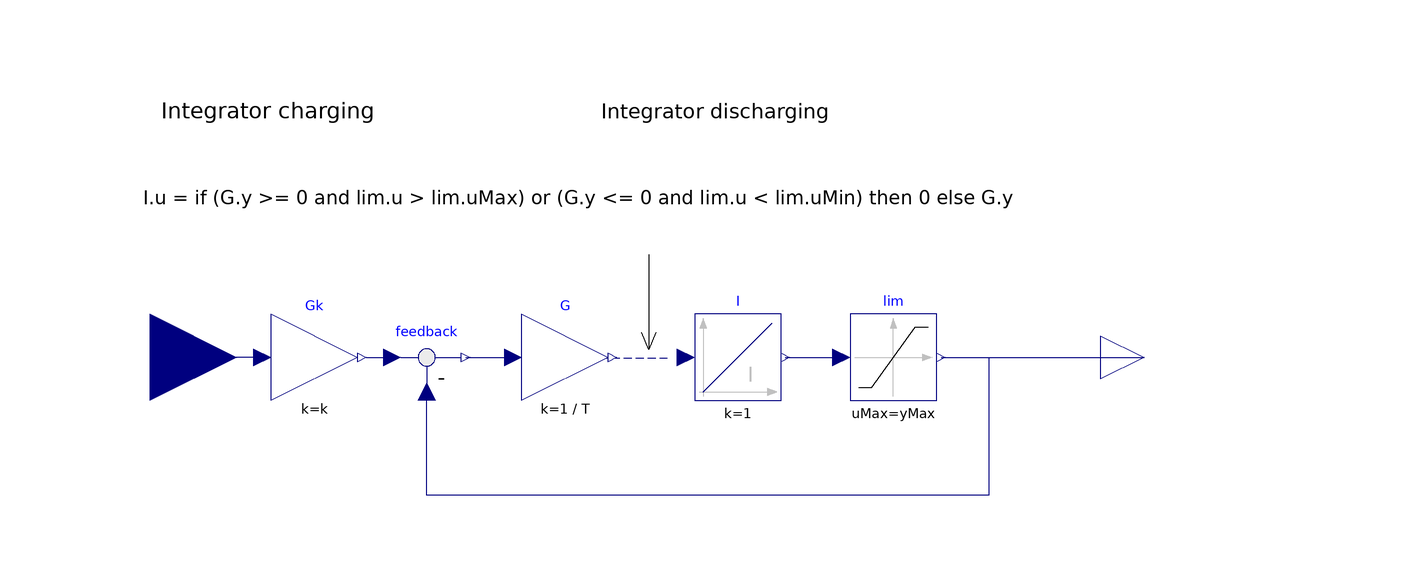

Above is the diagram view of the following Modelica model: its components placed by their Placement annotations and its connect equations drawn as lines.

model FirstOrderWithNonWindupLimiter "First order filter with non-windup limiter"
  extends Modelica.Blocks.Interfaces.SISO(y(start = yStart));
  parameter Real k = 1 "Gain";
  parameter SI.Time T "Time Constant";
  parameter Real yMax "Upper limits of output signal";
  parameter Real yMin = -yMax "Lower limits of output signal";
  parameter Modelica.Blocks.Types.Init initType = Modelica.Blocks.Types.Init.InitialState "Type of initialization (1: no init, 2: steady state, 3,4: initial output)" annotation(
    Evaluate = true,
    Dialog(group = "Initialization"));
  parameter Real yStart = 0 "Initial or guess value of output (= state)" annotation(
    Dialog(group = "Initialization"));
  parameter Boolean strict = false "= true, if strict limits with noEvent(..)" annotation(
    Evaluate = true,
    choices(checkBox = true),
    Dialog(tab = "Advanced"));
  Modelica.Blocks.Nonlinear.Limiter lim(
    strict=strict,
    uMax=yMax,
    uMin=yMin) annotation (Placement(visible=true, transformation(
        origin={52,0},
        extent={{-10,-10},{10,10}},
        rotation=0)));
  Modelica.Blocks.Math.Feedback feedback annotation(
    Placement(visible = true, transformation(origin = {-56, 0}, extent = {{-10, -10}, {10, 10}}, rotation = 0)));
  Modelica.Blocks.Math.Gain G(k = 1 / T) annotation(
    Placement(visible = true, transformation(origin = {-24, 0}, extent = {{-10, -10}, {10, 10}}, rotation = 0)));
  Modelica.Blocks.Continuous.Integrator I(initType = initType, k = 1, y_start = yStart) annotation(
    Placement(visible = true, transformation(origin = {16, 0}, extent = {{-10, -10}, {10, 10}}, rotation = 0)));
  Modelica.Blocks.Math.Gain Gk(k = k) annotation(
    Placement(visible = true, transformation(origin = {-82, 0}, extent = {{-10, -10}, {10, 10}}, rotation = 0)));
initial equation
  assert(T > 0, "T must be positive");
equation
  connect(Gk.u, u) annotation(
    Line(points = {{-94, 0}, {-108, 0}, {-108, 0}, {-120, 0}}, color = {0, 0, 127}));
  connect(Gk.y, feedback.u1) annotation(
    Line(points = {{-70, 0}, {-66, 0}, {-66, 0}, {-64, 0}}, color = {0, 0, 127}));
  connect(lim.y, feedback.u2) annotation(
    Line(points = {{63, 0}, {74, 0}, {74, -32}, {-56, -32}, {-56, -8}}, color = {0, 0, 127}));
  connect(feedback.y, G.u) annotation(
    Line(points = {{-47, 0}, {-36, 0}}, color = {0, 0, 127}));
  connect(lim.y, y) annotation(
    Line(points = {{64, 0}, {104, 0}, {104, 0}, {110, 0}}, color = {0, 0, 127}));
  connect(I.y, lim.u) annotation(
    Line(points = {{27, 0}, {40, 0}}, color = {0, 0, 127}));
  // The simplified model has no saturation, to make the controller equations linear
  I.u = homotopy(
    actual = if (G.y >= 0 and lim.u > lim.uMax) or (G.y <= 0 and lim.u < lim.uMin) then 0 else G.y,
    simplified = G.y);
  annotation(
    Icon(coordinateSystem(grid = {0.1, 0.1}, initialScale = 0.1), graphics = {Line(origin = {0, 1.05741}, points = {{-80, -121.057}, {-40, -121.057}, {42, 118.943}, {80, 118.943}}), Rectangle( lineColor = {0, 0, 127}, fillColor = {255, 255, 255}, fillPattern = FillPattern.Solid, extent = {{-100, 100}, {100, -100}}), Text(origin = {12, 28}, extent = {{-44, 34}, {26, -16}}, textString = "k"), Text(origin = {2, -44}, extent = {{-60, 22}, {60, -22}}, textString = "1 + sT"), Line(origin = {4, 0}, points = {{-86, 0}, {86, 0}})}),
    Diagram(coordinateSystem(extent = {{-200, -100}, {200, 100}}, initialScale = 0.1), graphics = {Line(origin = {-12.32, -0.16}, points = {{-12, 0}, {12, 0}}, color = {0, 0, 127}, pattern = LinePattern.Dash), Text(origin = {-27, 34}, extent = {{-87, 34}, {137, -28}}, textString = "I.u = if (G.y >= 0 and lim.u > lim.uMax) or (G.y <= 0 and lim.u < lim.uMin) then 0 else G.y

(see text view)"), Line(origin = {85, -61}, points = {{75, 25}}), Line(origin = {-4.62687, 9.80597}, points = {{0, 14}, {0, -8}}, arrow = {Arrow.None, Arrow.Open}, arrowSize = 5), Text(origin = {-22, 53}, extent = {{-96, 11}, {16, -3}}, textString = "Integrator charging
 upper limiter engaged"), Text(origin = {78, 53}, extent = {{-94, 11}, {16, -3}}, textString = "Integrator discharging
 lower limiter engaged")}),
  Documentation(info = "<html><head></head><body><span style=\"font-size: 12px;\">Model to implement a first order filter:</span><div style=\"font-size: 12px;\"><br></div><div style=\"font-size: 12px;\"><span class=\"Apple-tab-span\" style=\"white-space: pre;\">	</span>y &nbsp; &nbsp; &nbsp; &nbsp; &nbsp;k</div><div style=\"font-size: 12px;\"><span class=\"Apple-tab-span\" style=\"white-space: pre;\">	</span>- = -------------</div><div style=\"font-size: 12px;\"><span class=\"Apple-tab-span\" style=\"white-space: pre;\">	</span>u&nbsp; &nbsp; &nbsp; 1 + s*T</div><div style=\"font-size: 12px;\"><br></div><div style=\"font-size: 12px;\">It is required that T &gt; 0.</div><div style=\"font-size: 12px;\"><br></div><div style=\"font-size: 12px;\">Output limiter with anti-windup is also implemented.</div></body></html>"));
end FirstOrderWithNonWindupLimiter;